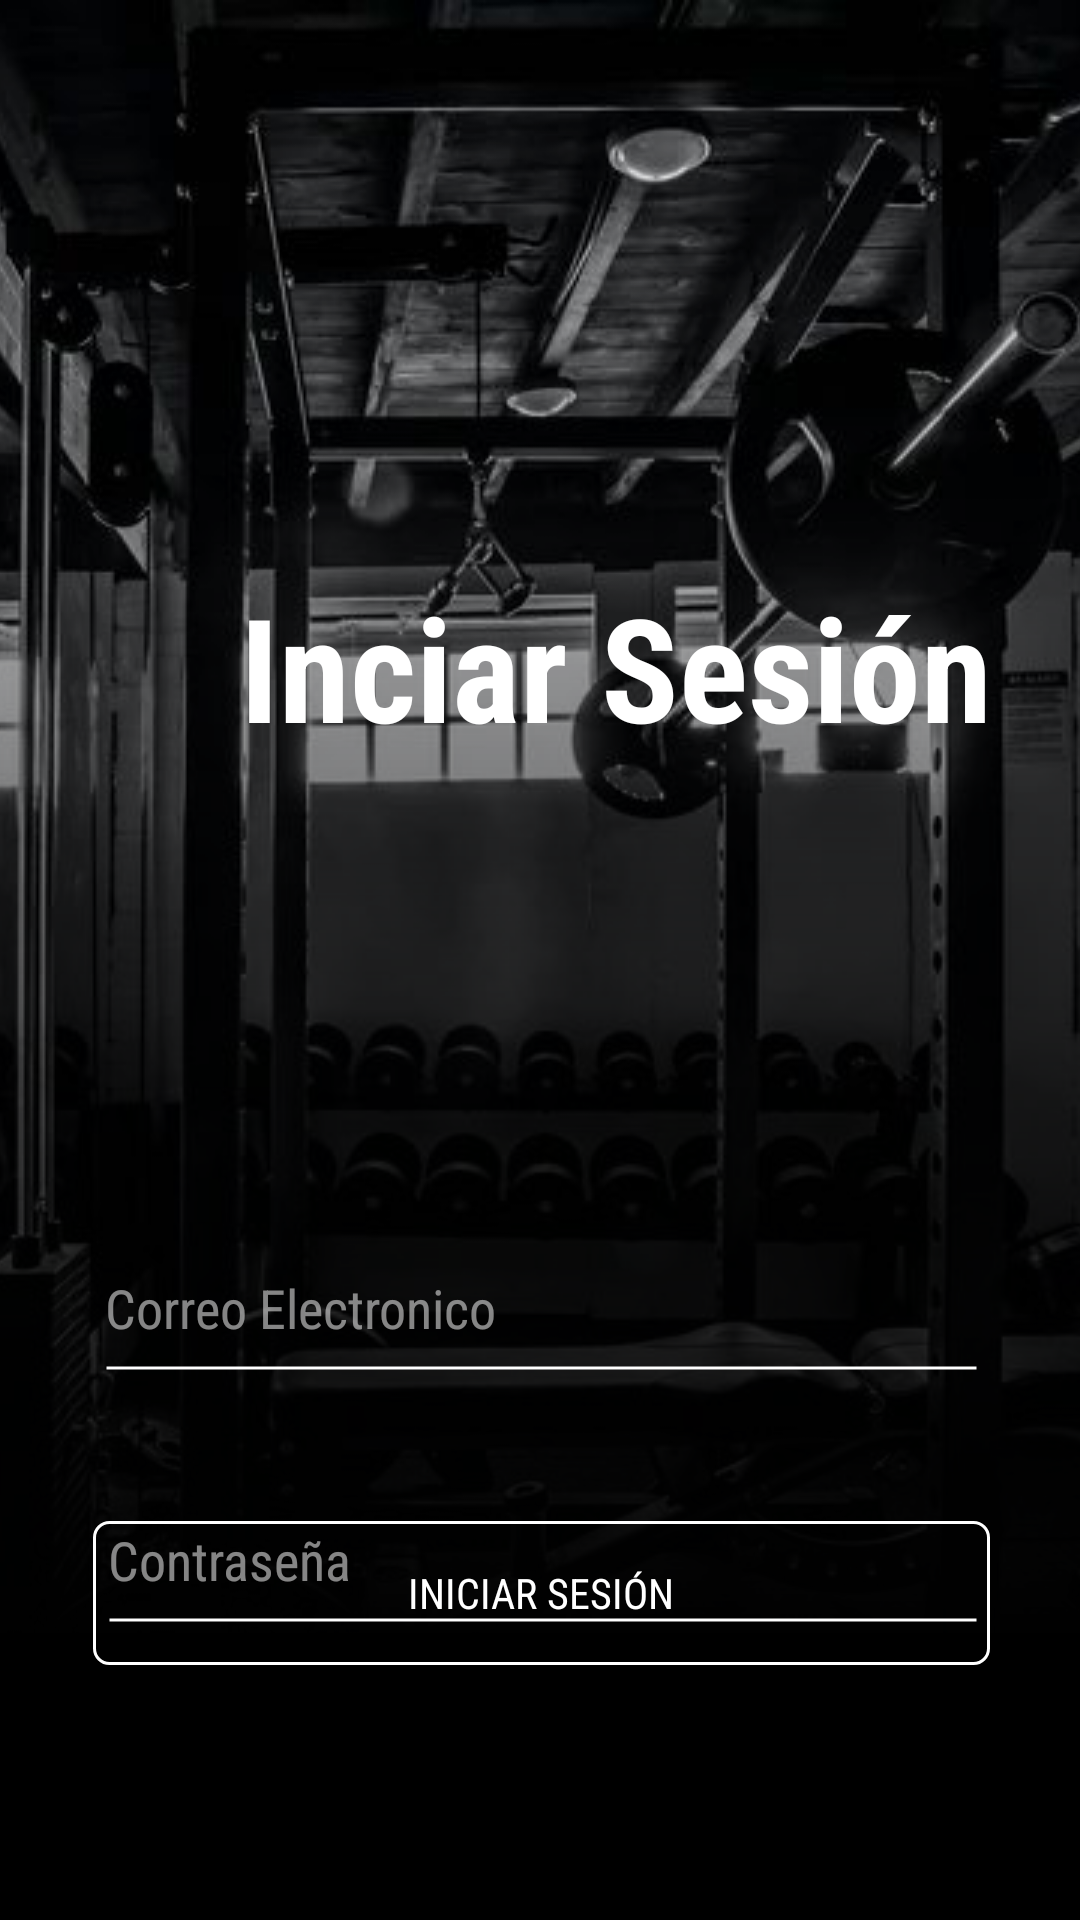

This screen was rendered from an Android layout file. Write that file and the resources it references.
<!-- AndroidManifest.xml: application theme Theme.Proyectohmbmodel -->
<!-- res/layout/activity_formulario_iniciar_sesion.xml -->
<?xml version="1.0" encoding="utf-8"?>
<RelativeLayout xmlns:android="http://schemas.android.com/apk/res/android"
    xmlns:app="http://schemas.android.com/apk/res-auto"
    xmlns:tools="http://schemas.android.com/tools"
    android:layout_width="match_parent"
    android:layout_height="match_parent"
    android:background="@drawable/background"
    tools:context=".FormularioIniciarSesion"
    tools:ignore="ExtraText">

    <ImageView
        android:id="@+id/imageView4"
        android:layout_width="match_parent"
        android:layout_height="match_parent"
        android:layout_alignParentEnd="true"
        android:layout_alignParentBottom="true"
        android:layout_marginEnd="-7dp"
        android:layout_marginBottom="-42dp"
        app:srcCompat="@drawable/blackgradient" />

    <EditText
        android:id="@+id/editTextPassword"
        android:layout_width="340dp"
        android:layout_height="wrap_content"
        android:layout_alignParentStart="true"
        android:layout_alignParentTop="true"
        android:layout_alignParentEnd="true"
        android:layout_marginStart="36dp"
        android:layout_marginTop="496dp"
        android:layout_marginEnd="34dp"
        android:textColor="@color/white"
        android:autofillHints=""
        android:background="@drawable/edittextstyle"
        android:ems="10"
        android:fontFamily="sans-serif-condensed"
        android:hint="Contraseña"
        android:inputType="text"
        app:passwordToggleEnabled="true"
        android:minHeight="48dp"
        android:textColorHint="#85FFFFFF"
        tools:ignore="TextFields,SpeakableTextPresentCheck" />

    <EditText
        android:id="@+id/editTextEmail"
        android:layout_width="341dp"
        android:layout_height="wrap_content"
        android:layout_alignParentStart="true"
        android:layout_alignParentTop="true"
        android:layout_alignParentEnd="true"
        android:layout_marginStart="35dp"
        android:layout_marginTop="412dp"
        android:textColor="@color/white"
        android:layout_marginEnd="34dp"
        android:background="@drawable/edittextstyle"
        android:ems="10"

        android:fontFamily="sans-serif-condensed"
        android:hint="Correo Electronico"
        android:inputType="text"
        android:minHeight="48dp"
        android:textColorHighlight="#FFFFFF"
        android:textColorHint="#85FFFFFF"
        tools:ignore="SpeakableTextPresentCheck" />

    <Button
        android:id="@+id/btnLogin"
        android:layout_width="350dp"
        android:layout_height="wrap_content"
        android:layout_alignParentStart="true"
        android:layout_alignParentEnd="true"
        android:layout_alignParentBottom="true"
        android:layout_marginStart="31dp"
        android:layout_marginEnd="30dp"
        android:layout_marginBottom="85dp"
        android:background="@drawable/boton_salir"
        android:fontFamily="sans-serif-condensed"
        android:text="Iniciar Sesión"
        android:textColor="@android:color/white" />

    <TextView
        android:id="@+id/textView3"
        android:layout_width="wrap_content"
        android:layout_height="wrap_content"
        android:layout_alignParentStart="true"
        android:layout_alignParentTop="true"
        android:layout_marginStart="80dp"
        android:layout_marginTop="190dp"
        android:fontFamily="sans-serif-condensed"
        android:shadowColor="#00FFFFFF"
        android:text="Inciar Sesión"
        android:textColor="#FFFFFF"
        android:textColorHighlight="#00FF0000"
        android:textSize="48sp"
        android:textStyle="bold"
        tools:text="Inciar Sesión" />


</RelativeLayout>
<!-- resources referenced by this layout -->
<resources>
  <color name="white">#FFFFFFFF</color>
  <!-- drawable background (drawable) -->
  <?xml version="1.0" encoding="utf-8"?>
  <layer-list xmlns:android="http://schemas.android.com/apk/res/android">
      <item android:drawable="@drawable/blackgradient"/> 
      <item>
          <bitmap
              android:src="@drawable/loginbackground"
              android:gravity="top|bottom|clip_vertical"
              />
      </item>
  </layer-list>
  <!-- drawable blackgradient (drawable) -->
  <shape xmlns:android="http://schemas.android.com/apk/res/android">
      <gradient
          android:type="linear"
          android:startColor="#000000"
          android:centerColor="#000000"
          android:endColor="#00ffffff"
          android:centerX="0.2"
          android:centerY="0"
          android:startX="0"
          android:startY="0"
          android:endX="1"
          android:endY="0"
          android:angle="90"/>
  </shape>
  <!-- drawable boton_salir (drawable) -->
  <?xml version="1.0" encoding="utf-8"?>
  <shape xmlns:android="http://schemas.android.com/apk/res/android">
      <solid android:color="@android:color/transparent"/>
      <corners android:radius="5dp"/>
      <stroke android:width="1dp" android:color="@color/white"/>
  </shape>
  <!-- drawable edittextstyle (drawable) -->
  <?xml version="1.0" encoding="utf-8"?>
  <layer-list xmlns:android="http://schemas.android.com/apk/res/android">
      <item>
          
          <shape android:shape="rectangle">
              <solid android:color="@android:color/transparent" />
          </shape>
      </item>
      <item android:top="40dp">
          
          <shape android:shape="line">
              <stroke
                  android:width="1dp"
                  android:color="@android:color/white" /> 
          </shape>
      </item>
  </layer-list>
  <style name="Theme.Proyectohmbmodel" parent="Base.Theme.Proyectohmbmodel" />
  <!-- drawable loginbackground: jpg bitmap (drawable, 56767 bytes) -->
  <style name="Base.Theme.Proyectohmbmodel" parent="Theme.Material3.DayNight.NoActionBar">
          
          
      </style>
</resources>
